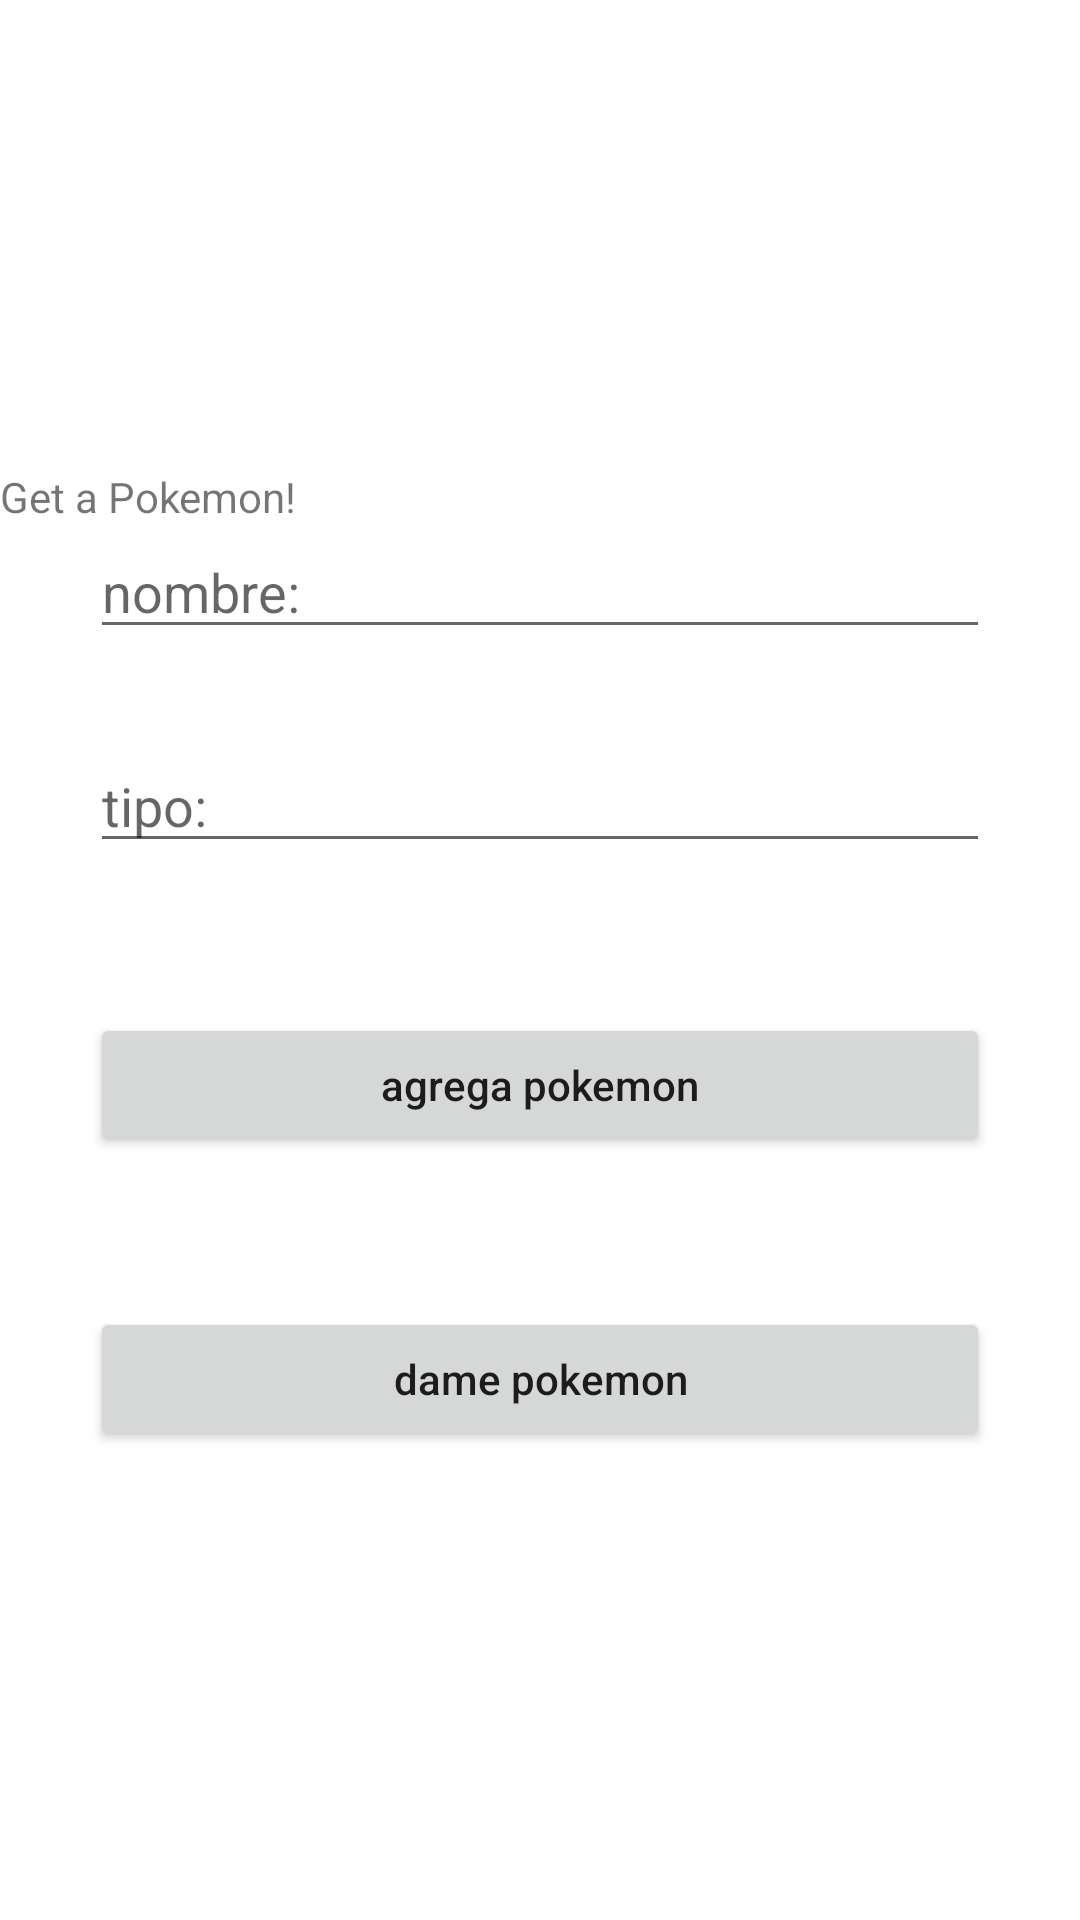

This screen was rendered from an Android layout file. Write that file and the resources it references.
<!-- AndroidManifest.xml: application theme Theme.Pokedex3 -->
<!-- res/layout/activity_main.xml -->
<?xml version="1.0" encoding="utf-8"?>
<LinearLayout xmlns:android="http://schemas.android.com/apk/res/android"
    xmlns:app="http://schemas.android.com/apk/res-auto"
    xmlns:tools="http://schemas.android.com/tools"
    android:layout_width="match_parent"
    android:layout_height="match_parent"
    android:orientation="vertical"
    android:gravity="center"
    tools:context=".MainActivity">

    <TextView
        android:layout_width="match_parent"
        android:layout_height="wrap_content"
        android:text="Get a Pokemon!"
        />

    <EditText
        android:layout_width="match_parent"
        android:layout_height="wrap_content"
        android:singleLine="true"
        android:id="@+id/nombre"
        android:layout_marginHorizontal="30sp"
        android:hint="nombre:"
        />

    <EditText
        android:layout_width="match_parent"
        android:layout_height="wrap_content"
        android:singleLine="true"
        android:id="@+id/tipo"
        android:layout_marginHorizontal="30sp"
        android:layout_marginTop="30sp"
        android:hint="tipo:"
        />

    <Button
        android:layout_width="match_parent"
        android:layout_height="wrap_content"
        android:id="@+id/agregabtn"
        android:layout_marginHorizontal="30sp"
        android:layout_marginTop="50sp"
        android:onClick="addPokemon"
        android:text="agrega pokemon"
        android:textAllCaps="false"
        />

    <Button
        android:layout_width="match_parent"
        android:layout_height="wrap_content"
        android:id="@+id/consultabtn"
        android:layout_marginHorizontal="30sp"
        android:layout_marginTop="50sp"
        android:onClick="getPokemon"
        android:text="dame pokemon"
        android:textAllCaps="false"
        />
</LinearLayout>
<!-- resources referenced by this layout -->
<resources>
  <style name="Theme.Pokedex3" parent="Theme.MaterialComponents.DayNight.DarkActionBar">
          
          <item name="colorPrimary">@color/purple_500</item>
          <item name="colorPrimaryVariant">@color/purple_700</item>
          <item name="colorOnPrimary">@color/white</item>
          
          <item name="colorSecondary">@color/teal_200</item>
          <item name="colorSecondaryVariant">@color/teal_700</item>
          <item name="colorOnSecondary">@color/black</item>
          
          <item name="android:statusBarColor" tools:targetApi="l">?attr/colorPrimaryVariant</item>
          
      </style>
  <!-- not gathered from this repository: default colours our renderer supplied (Android Studio template values) -->
  <color name="purple_500">#FF6200EE</color>
  <color name="purple_700">#FF3700B3</color>
  <color name="teal_200">#FF03DAC5</color>
  <color name="teal_700">#FF018786</color>
  <color name="black">#FF000000</color>
  <color name="white">#FFFFFFFF</color>
</resources>
